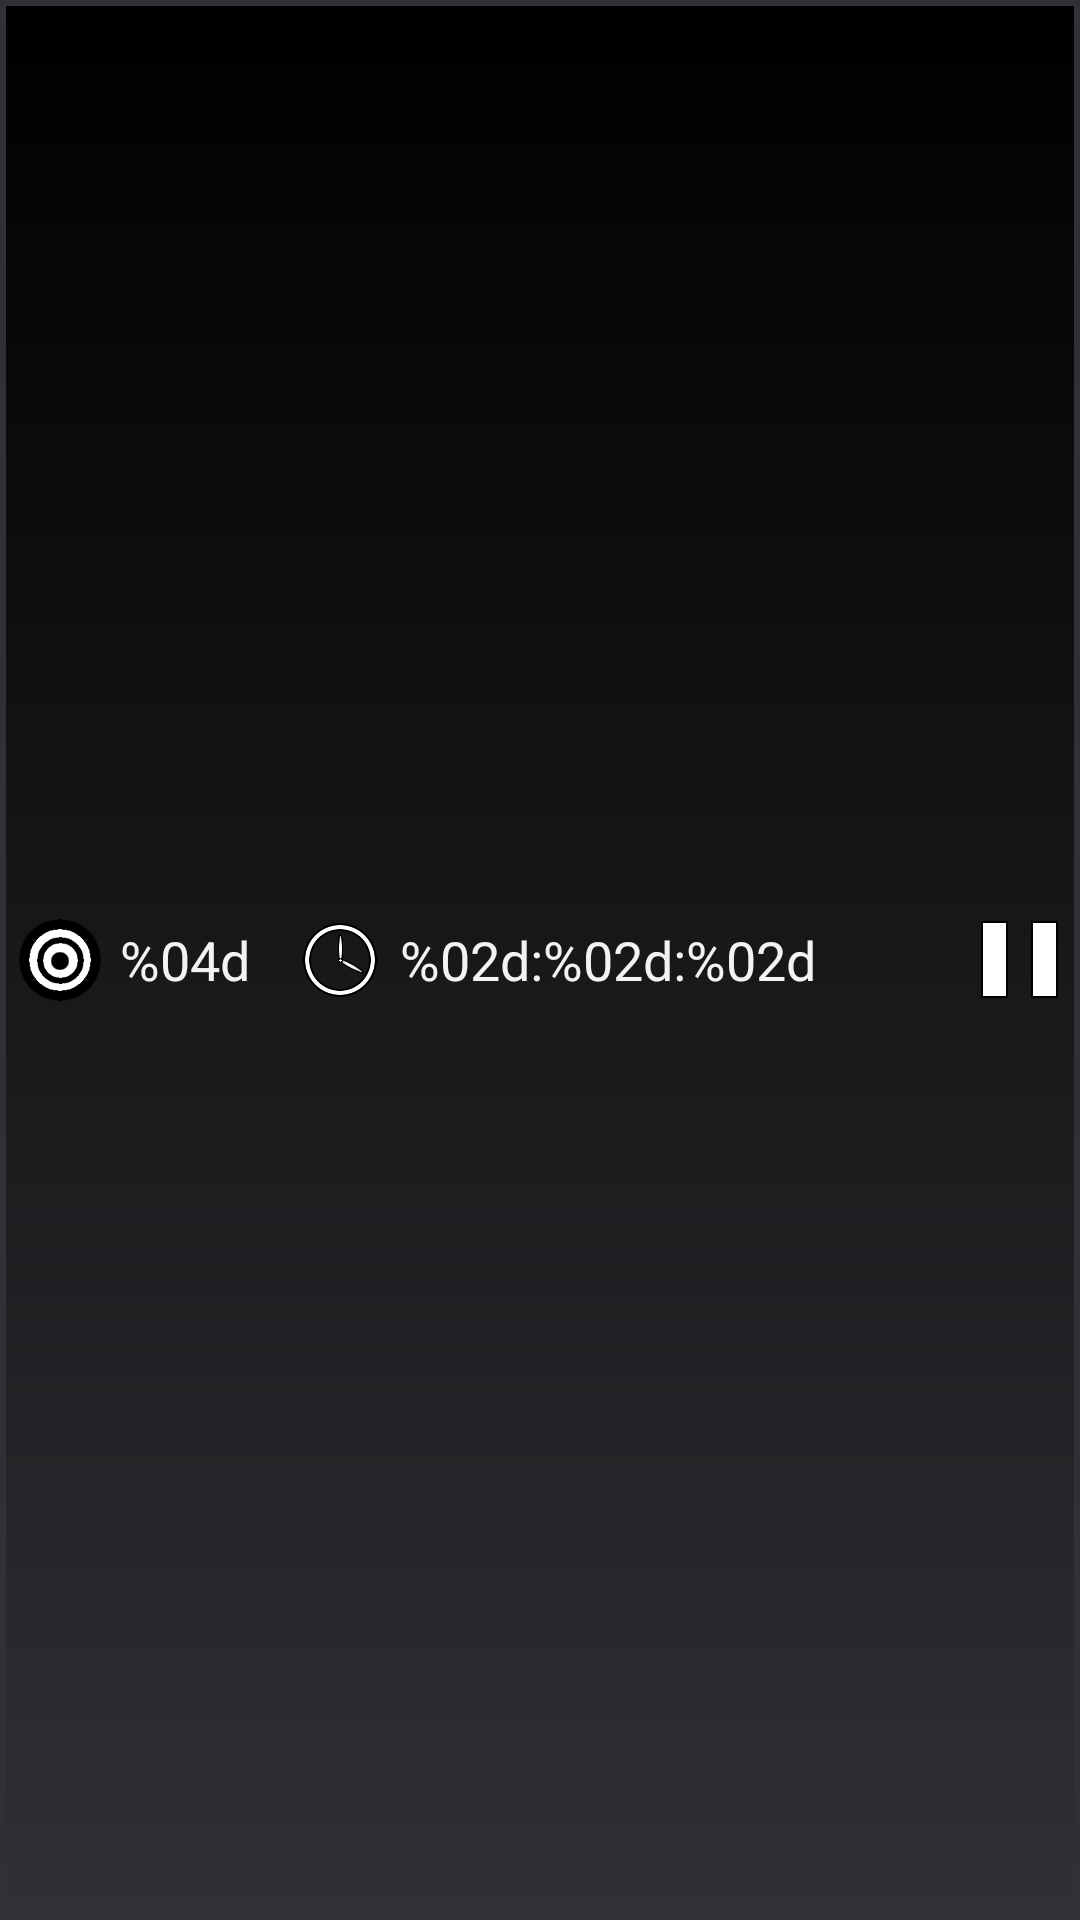

Here is an Android app screen rendered from its layout file. Give the layout XML and the strings, colors and styles it references.
<!-- AndroidManifest.xml: application theme AppTheme -->
<!-- res/layout/timer_control.xml -->
<?xml version="1.0" encoding="utf-8"?>
<RelativeLayout xmlns:android="http://schemas.android.com/apk/res/android"
    android:layout_width="match_parent" android:layout_height="wrap_content"
    android:background="@drawable/border_dialog"
    android:padding="5dp">

    <TextView
        android:layout_width="wrap_content"
        android:layout_height="wrap_content"
        android:textAppearance="?android:attr/textAppearanceMedium"
        android:text="@string/timer_format"
        android:id="@+id/tvTimer"
        android:layout_centerVertical="true"
        android:layout_toRightOf="@+id/imageView"
        android:layout_toEndOf="@+id/imageView"
        android:paddingLeft="5dp"
        android:paddingRight="15dp" />

    <ImageView
        android:layout_width="wrap_content"
        android:layout_height="wrap_content"
        android:id="@+id/imageView"
        android:contentDescription="@string/timer_description"
        android:layout_centerVertical="true"
        android:src="@drawable/clock"
        android:layout_toRightOf="@+id/tvClickCount"
        android:layout_toEndOf="@+id/tvClickCount" />

    <ImageButton
        android:layout_width="wrap_content"
        android:layout_height="wrap_content"
        android:id="@+id/btnPause"
        android:contentDescription="@string/pause_description"
        android:src="@drawable/pause"
        android:background="@drawable/border_dialog_btn"
        android:layout_centerVertical="true"
        android:layout_alignParentRight="true"
        android:layout_alignParentEnd="true" />

    <ImageView
        android:layout_width="wrap_content"
        android:layout_height="wrap_content"
        android:id="@+id/imageView2"
        android:layout_centerVertical="true"
        android:layout_alignParentLeft="true"
        android:layout_alignParentStart="true"
        android:src="@drawable/touch"
        android:contentDescription="@string/click_count_description" />

    <TextView
        android:layout_width="wrap_content"
        android:layout_height="wrap_content"
        android:textAppearance="?android:attr/textAppearanceMedium"
        android:text="@string/click_count_format"
        android:id="@+id/tvClickCount"
        android:layout_centerVertical="true"
        android:layout_toRightOf="@+id/imageView2"
        android:layout_toEndOf="@+id/imageView2"
        android:paddingLeft="5dp"
        android:paddingRight="15dp" />
</RelativeLayout>
<!-- resources referenced by this layout -->
<resources>
  <!-- drawable border_dialog (drawable) -->
  <?xml version="1.0" encoding="utf-8"?>
  <shape xmlns:android="http://schemas.android.com/apk/res/android" android:shape="rectangle" >
      <gradient android:angle="270" android:centerX="0.5" android:centerY="0.5" android:startColor="@color/dark2_normal_background" android:endColor="@color/dark1_normal_background" android:type="linear" android:useLevel="false" />
      <stroke android:width="2dp" android:color="@color/dark1_normal_background"/>
      <padding android:left="2dp" android:bottom="2dp" android:right="2dp" android:top="2dp" />
  </shape>
  <!-- drawable border_dialog_btn (drawable) -->
  <?xml version="1.0" encoding="utf-8"?>
  <selector
      xmlns:android="http://schemas.android.com/apk/res/android">
  
      <item
          android:state_pressed="true"
          android:drawable="@drawable/btn_pressed" >
          <corners
              android:radius="3dp" />
          <padding
              android:left="10dp"
              android:top="10dp"
              android:right="10dp"
              android:bottom="10dp" />
      </item>
  
      <item
          android:drawable="@drawable/btn_normal" >
          <corners
              android:radius="3dp" />
          <padding
              android:left="10dp"
              android:top="10dp"
              android:right="10dp"
              android:bottom="10dp" />
      </item>
  </selector>
  <!-- drawable pause: png bitmap (drawable-hdpi, 336 bytes) -->
  <!-- drawable touch: png bitmap (drawable-hdpi, 2319 bytes) -->
  <string name="click_count_description">Click count image</string>
  <string name="click_count_format" formatted="false" translatable="false">%04d</string>
  <string name="pause_description">Pause image</string>
  <string name="timer_description">Elapsed time image</string>
  <string name="timer_format" formatted="false" translatable="false">%02d:%02d:%02d</string>
  <style name="AppTheme" parent="android:Theme.Holo">
          <item name="android:actionBarStyle">@style/actionBarTheme</item>
          <item name="android:buttonStyle">@style/buttonTheme</item>
          <item name="android:imageButtonStyle">@style/imageButtonTheme</item>
      </style>
  <color name="dark2_normal_background">#000</color>
  <color name="dark1_normal_background">#303035</color>
  <!-- drawable btn_pressed (drawable) -->
  <?xml version="1.0" encoding="utf-8"?>
  <shape xmlns:android="http://schemas.android.com/apk/res/android" android:shape="rectangle" >
      <solid android:color="#5fff" />
  </shape>
  <!-- drawable btn_normal (drawable) -->
  <?xml version="1.0" encoding="utf-8"?>
  <shape xmlns:android="http://schemas.android.com/apk/res/android" android:shape="rectangle" >
      <solid android:color="#0000" />
  </shape>
  <style name="actionBarTheme" parent="android:style/Widget.Holo.Light.ActionBar.Solid.Inverse">
          <item name="android:background">@color/base_theme_color</item>
          <item name="android:titleTextStyle">@style/actionBar.title</item>
      </style>
  <style name="buttonTheme" parent="android:style/Widget.Button">
             <item name="android:background">@drawable/dark_btn</item>
      </style>
  <style name="imageButtonTheme" parent="android:style/Widget.ImageButton">
          <item name="android:background">@drawable/dark_btn</item>
      </style>
  <color name="base_theme_color">#2D882D</color>
  <style name="actionBar.title" parent="android:style/TextAppearance.Holo.Widget.ActionBar.Title">
          <item name="android:textColor">@color/bright2_theme_color</item>
      </style>
  <!-- drawable dark_btn (drawable) -->
  <?xml version="1.0" encoding="utf-8"?>
  <selector xmlns:android="http://schemas.android.com/apk/res/android">
      <item android:state_pressed="true" android:drawable="@drawable/btn_default_pressed" />
      <item android:state_focused="true" android:drawable="@drawable/btn_default_focused" />
      <item android:drawable="@drawable/btn_default_normal" />
  </selector>
  <color name="bright2_theme_color">#88CC88</color>
</resources>
